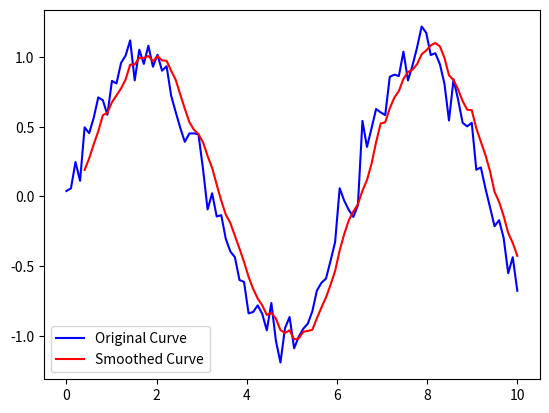

The script that saved this image:
import numpy as np
import matplotlib.pyplot as plt

# 生成随机数据作为曲线
x = np.linspace(0, 10, 100)
y = np.sin(x) + np.random.normal(0, 0.1, 100)

# 定义窗口大小
window_size = 5

# 计算加权平均数
weights = np.repeat(1.0, window_size) / window_size
smoothed_y = np.convolve(y, weights, 'valid')

# 绘制原始曲线和平滑后的曲线
plt.plot(x, y, 'b', label='Original Curve')
plt.plot(x[window_size-1:], smoothed_y, 'r', label='Smoothed Curve')
plt.legend()
plt.show()
